Run: headless pygame with SDL's dummy video driver; simulated clock (each Clock.tick advances the game by its frame time, no real sleeping); random seed 0; keys injected as events and as key.get_pressed() state; no mouse input.
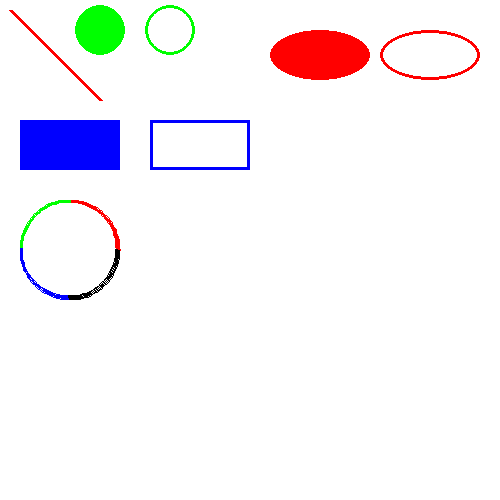
Frame 1 of 4 · flips 1–60 · no input
Frame 2 of 4 · flips 61–180 · tapped SPACE, RETURN · held RIGHT (→), D · screen unchanged from frame 1, image omitted
Frame 3 of 4 · flips 181–300 · held DOWN (↓), S · screen unchanged from frame 2, image omitted
Frame 4 of 4 · flips 301–420 · held LEFT (←), A, UP (↑), W · screen unchanged from frame 3, image omitted

The pygame program that drew these frames:

import pygame

# Initialize pygame program
pygame.init()

# Surface
screen = pygame.display.set_mode((500, 500))
pygame.display.set_caption("First game")

# RGB ([0-255], [0-255], [0-255])
#        Red     Green    Blue


WHITE = (255, 255, 255)
BLACK = (0, 0, 0)
RED = (255, 0, 0)
GREEN = (0, 255, 0)
BLUE = (0, 0, 255)

running = True
PI = 3.14

# Main loop
while running:
  # Event loop
  for event in pygame.event.get():
    if event.type == pygame.QUIT:
      running = False

  screen.fill(WHITE)


  pygame.draw.line(screen, RED, (10, 10), (100, 100), 4)

  pygame.draw.circle(screen, GREEN, (100, 30), 25)
  pygame.draw.circle(screen, GREEN, (170, 30), 25, 3)

  pygame.draw.rect(screen, BLUE, (20, 120, 100, 50))
  pygame.draw.rect(screen, BLUE, (150, 120, 100, 50), 3)

  pygame.draw.ellipse(screen, RED, (270, 30, 100, 50))
  pygame.draw.ellipse(screen, RED, (380, 30, 100, 50), 3)

  pygame.draw.arc(screen, RED, (20, 200, 100, 100), 0, PI / 2, 3)
  pygame.draw.arc(screen, GREEN, (20, 200, 100, 100), PI / 2, PI, 3)
  pygame.draw.arc(screen, BLUE, (20, 200, 100, 100), PI, 3 * PI / 2, 3)
  pygame.draw.arc(screen, BLACK, (20, 200, 100, 100), 3 * PI / 2, 2 * PI, 3)

  pygame.display.flip()
  


pygame.quit()
